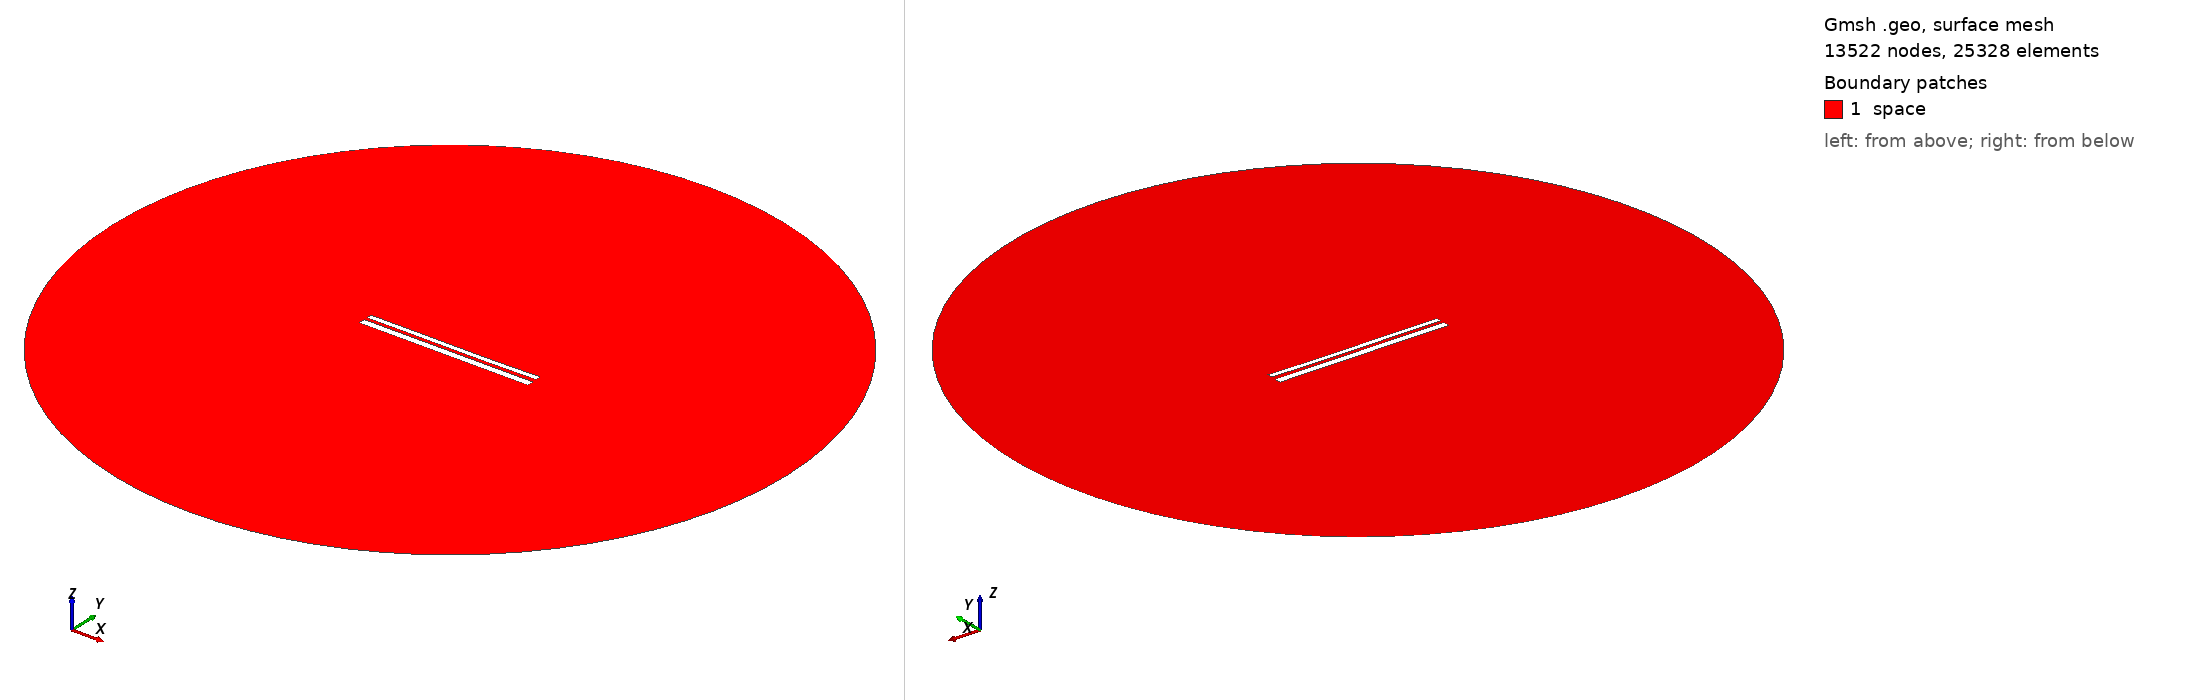

Gmsh geometry script, surface-meshed: 13522 nodes, 25328 surface elements. Boundary patches (legend numbers): 1 space. Left view from above one corner, right view from below the opposite corner. Legend entries are the model's physical surfaces. The drawing asked Gmsh for element sizes between 1% and 20% of the model's largest extent; the script's own settings can give other sizes.

=== 9918.geo (drawn) ===
//---------------------------------------
// Geometry kernel
//---------------------------------------

SetFactory("OpenCASCADE");



//---------------------------------------
// Parameters of the geometry
//---------------------------------------

// Overetch of the upper plate
overetch = 0.375;

// Distance between the plates
distance = 1.5;

// Discretization over the x axis (for the deformation)
nx = 50; 

// Length of the plate
L = 100 - overetch; 

// Number of modes
n = 4; 

// 1st mode coefficient
coeff(1) = 0.15;
beta(1) = 0.596864 * 3.1415926535 / L;

// 2nd mode coefficient
coeff(2) = -0.075;
beta(2) = 1.49418 * 3.1415926535 / L;

// 3rd mode coefficient
coeff(3) = 0.07499999999999998;
beta(3) = 2.50025 * 3.1415926535 / L;

// 4th mode coefficient
coeff(4) = 0.0;
beta(4) = 3.49999 * 3.1415926535 / L;



//---------------------------------------
// Upper plate (deformed rectangle)
//---------------------------------------

// Coordiantes of the upper plate
xmin = -50;
xmax = 50 - overetch;

// Height of the upper plate
yheight = 4 - 2 * overetch;

// Indexes of the points
UpperID[] = {};
LowerID[] = {};
LeftID[] = {};
RightID[] = {};

// Point index
p = 1;

// Horizontal edges
For i In {1:nx}
    x = xmin + (i-1)*(xmax - xmin)/(nx-1);

    y_bottom = distance / 2 + overetch;
    For j In {1:n}
        C = (Cosh(beta(j)*L) + Cos(beta(j)*L)) / (Sinh(beta(j)*L) + Sin(beta(j)*L));
        y_bottom  = y_bottom + coeff(j) * (Cosh(beta(j)*(x+50)) - Cos(beta(j)*(x+50)) - C * (Sinh(beta(j)*(x+50)) - Sin(beta(j)*(x+50))));
    EndFor

    y_top = y_bottom + yheight;

    Point(p) = {x, y_top, 0, 1.0};
    UpperID[i] = p;
    p = p + 1;

    Point(p) = {x, y_bottom, 0, 1.0};
    LowerID[i] = p;
    p = p + 1;
EndFor

// Create point lists
UpperPts[] = {}; LowerPts[] = {};
For i In {1:nx}
  UpperPts[] += {UpperID[i]};
  LowerPts[] += {LowerID[i]};
EndFor

// Build splines
Spline(1) = {UpperPts[]};
Spline(2) = {LowerPts[]};
Line(3) = {LowerPts[nx-1], UpperPts[nx-1]};
Line(4) = {LowerPts[0], UpperPts[0]};

// Build the plane surface
Curve Loop(1) = {2, 3, -1, -4};
Plane Surface(1) = {1};



//---------------------------------------
// Lower plate (rectangle)
//---------------------------------------

// Vertices
Point(1001) = {-50, -1, 0, 1.0};
Point(1002) = { 50, -1, 0, 1.0};
Point(1003) = { 50,  -5, 0, 1.0};
Point(1004) = {-50,  -5, 0, 1.0};

// Edges
Line(5) = {1001, 1002};
Line(6) = {1002, 1003};
Line(7) = {1003, 1004};
Line(8) = {1004, 1001};

// Plane surface
Line Loop(2) = {5, 6, 7, 8};
Plane Surface(2) = {2}; 



//---------------------------------------
// Outer (fictious) boundary
//---------------------------------------

// Points
Point(1005) = {0, 0, 0};       // Center
Point(1006) = {200, 0, 0};     // Start point
Point(1007) = {0, 200, 0};     // 90 degrees
Point(1008) = {-200, 0, 0};    // 180 degrees
Point(1009) = {0, -200, 0};    // 270 degrees

// Circle arcs (each needs start, center, end)
Circle(9) = {1006, 1005, 1007};
Circle(10) = {1007, 1005, 1008};
Circle(11) = {1008, 1005, 1009};
Circle(12) = {1009, 1005, 1006};

// Plane surface for the entire domain
Curve Loop(3) = {9, 10, 11, 12};
Surface(3) = {3};

// Subtract the plates from the whole domain to obtain the actual domain where we want to solve the equations
BooleanDifference{ Surface{3}; Delete; }{ Surface{1}; Surface{2}; Delete; }




//---------------------------------------
// Transfinite Lines/Curves
//---------------------------------------

// Set the number of points on the boundaries
r = 7;

// Plates
Transfinite Curve {1, 2} = 50*r Using Progression 1;
Transfinite Curve {3, 4} = 2*r Using Progression 1;
Transfinite Line {5, 7} = 50*r Using Progression 1;
Transfinite Line {6, 8} = 2*r Using Progression 1;

// Outer boundary
Transfinite Line {9, 10, 11, 12} = 20 Using Progression 1;



//---------------------------------------
// Physical groups
//---------------------------------------                

// Physical curves (boundaries)
Physical Line("force_segment", 10) = {2};
Physical Line("upper_plate", 11) = {1, 3, 4};
Physical Line("lower_plate", 12) = {5, 6, 7, 8};
Physical Line("boundary", 20) = {9, 10, 11, 12};

// Physical Surfaces
Physical Surface("space", 30) = {3};



//---------------------------------------
// 6. Generate the Mesh
//---------------------------------------

// 2D mesh generation
Mesh 2;
